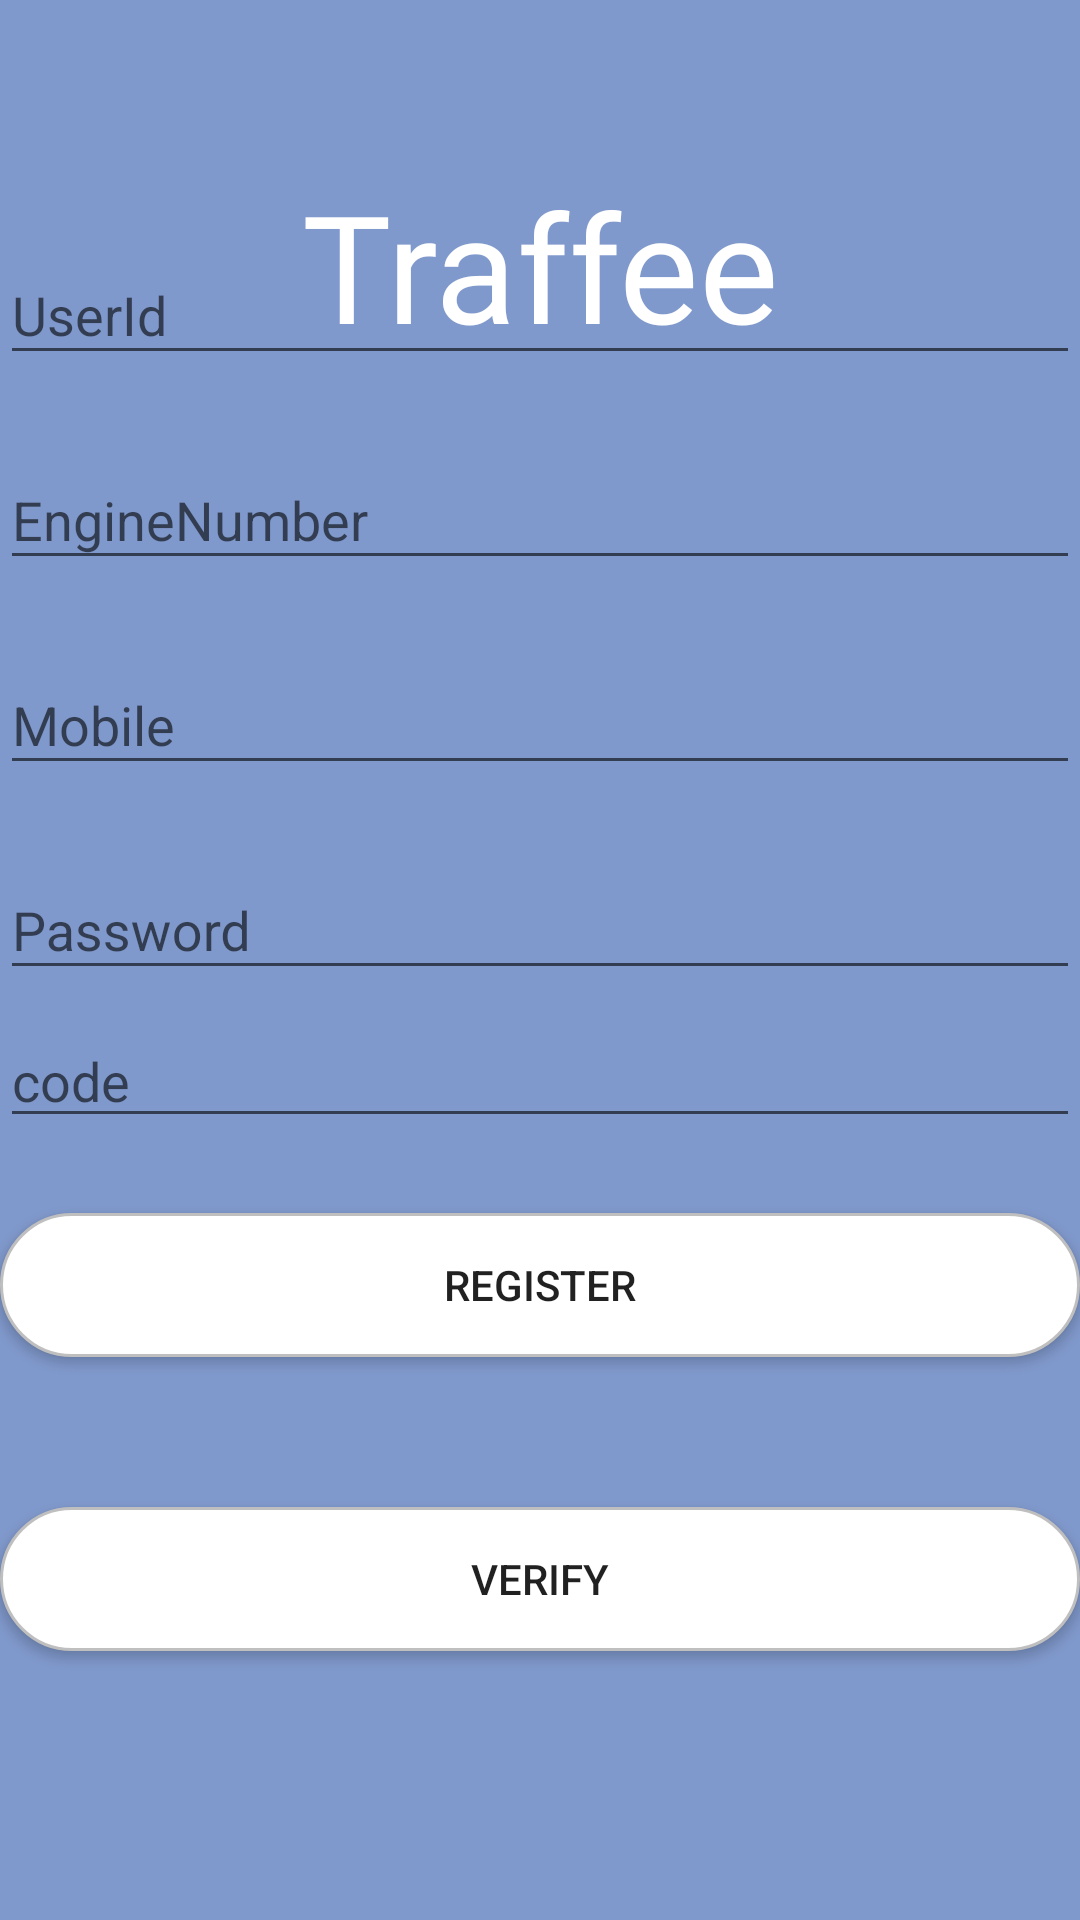

Here is an Android app screen rendered from its layout file. Give the layout XML and the strings, colors and styles it references.
<!-- AndroidManifest.xml: application theme AppTheme -->
<!-- res/layout/activity_register.xml -->
<?xml version="1.0" encoding="utf-8"?>
<RelativeLayout xmlns:android="http://schemas.android.com/apk/res/android"
    android:layout_width="match_parent"
    android:layout_height="match_parent"
    android:background="#8099CC">

    <LinearLayout
        android:layout_width="match_parent"
        android:layout_height="wrap_content"
        android:orientation="vertical"
        android:paddingTop="55dp"
        android:paddingLeft="25dp"
        android:paddingRight="25dp"
        android:id="@+id/l0"
        >

        <TextView
            android:id="@+id/logo"
            android:layout_width="match_parent"
            android:layout_height="wrap_content"
            android:layout_marginBottom="25dp"
            android:gravity="center"
            android:text="Traffee"
            android:textAllCaps="false"
            android:textColor="@color/white"
            android:fontFamily="@font/calligraphy"
            android:textSize="50dp" />
    </LinearLayout>
    <RelativeLayout
        android:layout_width="match_parent"
        android:layout_height="wrap_content"
        android:layout_centerHorizontal="true"
        android:layout_centerVertical="true"
        >
    <LinearLayout
        android:layout_width="match_parent"
        android:layout_height="wrap_content"
        android:orientation="vertical">
        <android.support.design.widget.TextInputLayout
            android:layout_width="match_parent"
            android:layout_height="wrap_content"
            android:layout_marginTop="8dp"
            android:layout_marginBottom="8dp">
            <EditText
                android:layout_width="match_parent"
                android:layout_height="wrap_content"
                android:inputType="text"
                android:hint="UserId"
                android:id="@+id/name"/>

        </android.support.design.widget.TextInputLayout>
        <android.support.design.widget.TextInputLayout
            android:layout_width="match_parent"
            android:layout_height="wrap_content"
            android:layout_marginTop="8dp"
            android:layout_marginBottom="8dp">
            <EditText
                android:layout_width="match_parent"
                android:layout_height="wrap_content"
                android:inputType="text"
                android:hint="EngineNumber"
                android:id="@+id/EngineNumber"/>

        </android.support.design.widget.TextInputLayout>
        <android.support.design.widget.TextInputLayout
            android:layout_width="match_parent"
            android:layout_height="wrap_content"
            android:layout_marginTop="8dp"
            android:layout_marginBottom="8dp">
            <EditText
                android:layout_width="match_parent"
                android:layout_height="wrap_content"
                android:inputType="number"
                android:hint="Mobile"
                android:id="@+id/regmobile"/>

        </android.support.design.widget.TextInputLayout>


        <android.support.design.widget.TextInputLayout
            android:layout_width="match_parent"
            android:layout_height="wrap_content"
            android:layout_marginTop="8dp"
            android:layout_marginBottom="8dp">
            <EditText
                android:layout_width="match_parent"
                android:layout_height="wrap_content"
                android:inputType="textPassword"
                android:hint="Password"
                android:id="@+id/reg_password"/>

        </android.support.design.widget.TextInputLayout>

        <EditText
            android:layout_width="match_parent"
            android:layout_height="wrap_content"
            android:inputType="text"
            android:hint="code"
            android:id="@+id/code"/>

        <android.support.v7.widget.AppCompatButton
            android:id="@+id/btn_reg"
            android:layout_width="match_parent"
            android:layout_height="wrap_content"
            android:layout_marginBottom="25dp"
            android:onClick="send"
            android:layout_marginTop="25dp"
            android:background="@drawable/white_rounded_button"
            android:padding="12dp"
            android:text="Register" />
        <android.support.v7.widget.AppCompatButton
            android:id="@+id/verify"
            android:layout_width="match_parent"
            android:layout_height="wrap_content"
            android:layout_marginBottom="25dp"
            android:layout_marginTop="25dp"
            android:onClick="verify"
            android:background="@drawable/white_rounded_button"
            android:padding="12dp"
            android:text="Verify" />



    </LinearLayout>

        <ProgressBar
            android:id="@+id/progressBar_register"
            android:layout_width="100dp"
            android:layout_height="100dp"
            android:layout_centerInParent="true"
            android:visibility="invisible" />
    </RelativeLayout>
</RelativeLayout>
<!-- resources referenced by this layout -->
<resources>
  <color name="white">#fff</color>
  <!-- drawable white_rounded_button (drawable) -->
  <?xml version="1.0" encoding="utf-8"?>
  <selector xmlns:android="http://schemas.android.com/apk/res/android">
  
      <item
          android:state_pressed="true">
          <shape>
              <solid
                  android:color="@color/white"/>
              <stroke
                  android:color="@color/black"
                  android:width="1dp"/>
              <corners
                  android:radius="50dp"/>
          </shape>
      </item>
      <item>
          <shape>
              <solid
                  android:color="@color/white"/>
              <stroke
                  android:color="@color/grey"
                  android:width="1dp"/>
              <corners
                  android:radius="50dp"/>
          </shape>
      </item>
  
  
  </selector>
  <style name="AppTheme" parent="Theme.AppCompat.Light.NoActionBar">
          
          <item name="colorPrimary">@color/colorPrimary</item>
          <item name="colorPrimaryDark">@color/colorPrimaryDark</item>
          <item name="colorAccent">@color/colorAccent</item>
      </style>
  <color name="black">#000000</color>
  <color name="grey">#bfbfbf</color>
  <color name="colorPrimary">#3F51B5</color>
  <color name="colorPrimaryDark">#303F9F</color>
  <color name="colorAccent">#fff</color>
</resources>
